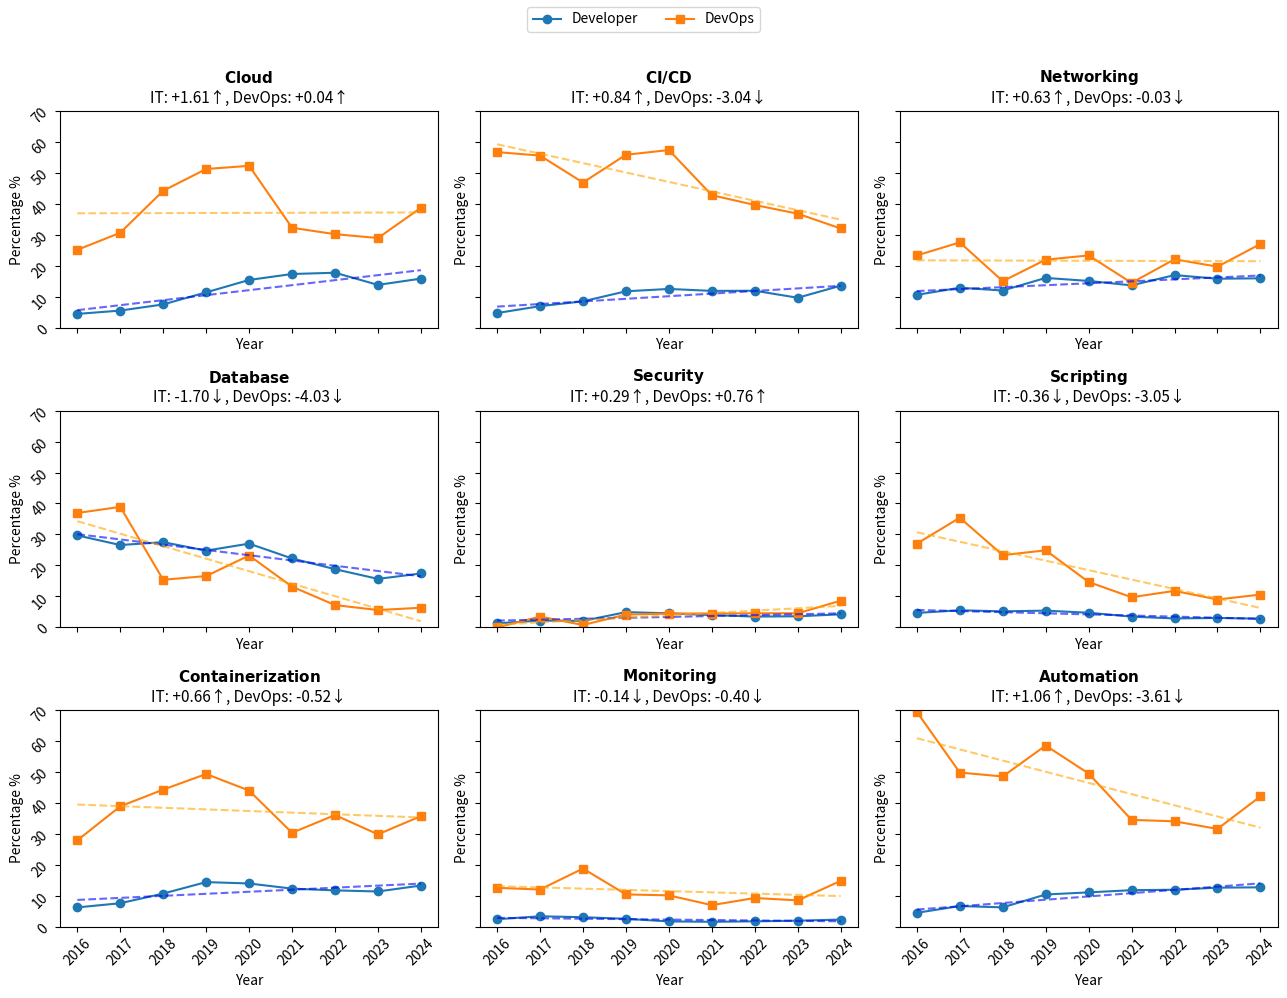

Recreate this plot in Python.
import matplotlib.pyplot as plt
import numpy as np
from scipy.stats import linregress

# Define years and domains
years = np.array([2016, 2017, 2018, 2019, 2020, 2021, 2022, 2023, 2024])
domains = [
    "Cloud", "CI/CD", "Networking", "Database", "Security",
    "Scripting", "Containerization", "Monitoring", "Automation"
]

devops_data = {
    "Cloud":             [25.23, 30.74, 44.3, 51.31, 52.34, 32.35, 30.28, 29.04, 38.79],
    "CI/CD":             [56.76, 55.64, 46.95, 55.9, 57.43, 42.87, 39.7, 36.89, 32.12],
    "Networking":        [23.42, 27.63, 15.12, 22.05, 23.42, 14.58, 22.18, 19.79, 27.12],
    "Database":          [36.94, 38.91, 15.38, 16.59, 23.22, 13.16, 7.22, 5.62, 6.36],
    "Security":          [0.00, 3.5, 0.8, 4.15, 4.48, 4.5, 4.58, 4.57, 8.64],
    "Scripting":            [27.03, 35.41, 23.34, 24.89, 14.66, 9.76, 11.8, 9.02, 10.61],
    "Containerization":  [27.93, 38.91, 44.3, 49.34, 43.99, 30.37, 36.09, 29.86, 35.76],
    "Monitoring":           [12.61, 12.06, 18.83, 10.48, 10.18, 7.02, 9.33, 8.55, 14.85],
    "Automation":        [69.37, 49.81, 48.54, 58.52, 49.49, 34.54, 34.07, 31.62, 42.12]
}

it_data = {
    "Cloud":             [4.55, 5.63, 7.62, 11.51, 15.51, 17.43, 17.84, 13.92, 15.94],
    "CI/CD":             [4.83, 7.06, 8.61, 11.85, 12.61, 11.98, 12.03, 9.77, 13.65],
    "Networking":        [10.7, 13.0, 12.1, 16.17, 15.19, 13.77, 17.08, 15.91, 16.04],
    "Database":          [29.7, 26.6, 27.53, 24.79, 27.05, 22.26, 18.81, 15.67, 17.42],
    "Security":          [1.34, 2.22, 2.12, 4.95, 4.57, 3.99, 3.51, 3.6, 4.24],
    "Scripting":            [4.69, 5.54, 5.2, 5.43, 4.75, 3.5, 2.9, 3.07, 2.83],
    "Containerization":  [6.29, 7.64, 10.76, 14.46, 14.01, 12.35, 11.78, 11.43, 13.35],
    "Monitoring":           [2.48, 3.43, 3.13, 2.61, 1.77, 1.65, 1.8, 2.0, 2.37],
    "Automation":        [4.55, 6.73, 6.31, 10.46, 11.14, 11.85, 11.99, 12.67, 12.77]
}



# Plot small multiples with regression lines and fixed Y-axis
fig, axes = plt.subplots(3, 3, figsize=(13, 10), sharex=True, sharey=True)

for ax, domain in zip(axes.ravel(), domains):
    y_it = it_data[domain]
    y_devops = devops_data[domain]

    # Plot original data
    ax.plot(years, y_it, marker='o', label='Developer')
    ax.plot(years, y_devops, marker='s', label='DevOps')

    # Linear regressions
    slope_it, intercept_it, *_ = linregress(years, y_it)
    slope_dev, intercept_dev, *_ = linregress(years, y_devops)
    y_it_fit = slope_it * years + intercept_it
    y_dev_fit = slope_dev * years + intercept_dev

    # Regression lines
    ax.plot(years, y_it_fit, linestyle='--', color='blue', alpha=0.6)
    ax.plot(years, y_dev_fit, linestyle='--', color='orange', alpha=0.6)

    # Add title with slope
    arrow_it = '↑' if slope_it > 0 else '↓'
    arrow_dev = '↑' if slope_dev > 0 else '↓'
    ax.set_title(
        f"$\\bf{{{domain}}}$\nIT: {slope_it:+.2f}{arrow_it}, DevOps: {slope_dev:+.2f}{arrow_dev}",
        fontsize=11
    )


    ax.set_xlabel("Year")
    ax.set_ylabel("Percentage %")
    ax.set_ylim(0, 70)  # <-- fixed Y axis range
    ax.tick_params(labelrotation=45)

# Legend and layout
fig.legend(['Developer', 'DevOps'], loc='upper center', ncol=2)
fig.tight_layout(rect=[0, 0, 1, 0.95])
fig.savefig("devops_trends.pdf", format='pdf', bbox_inches='tight')
plt.show()